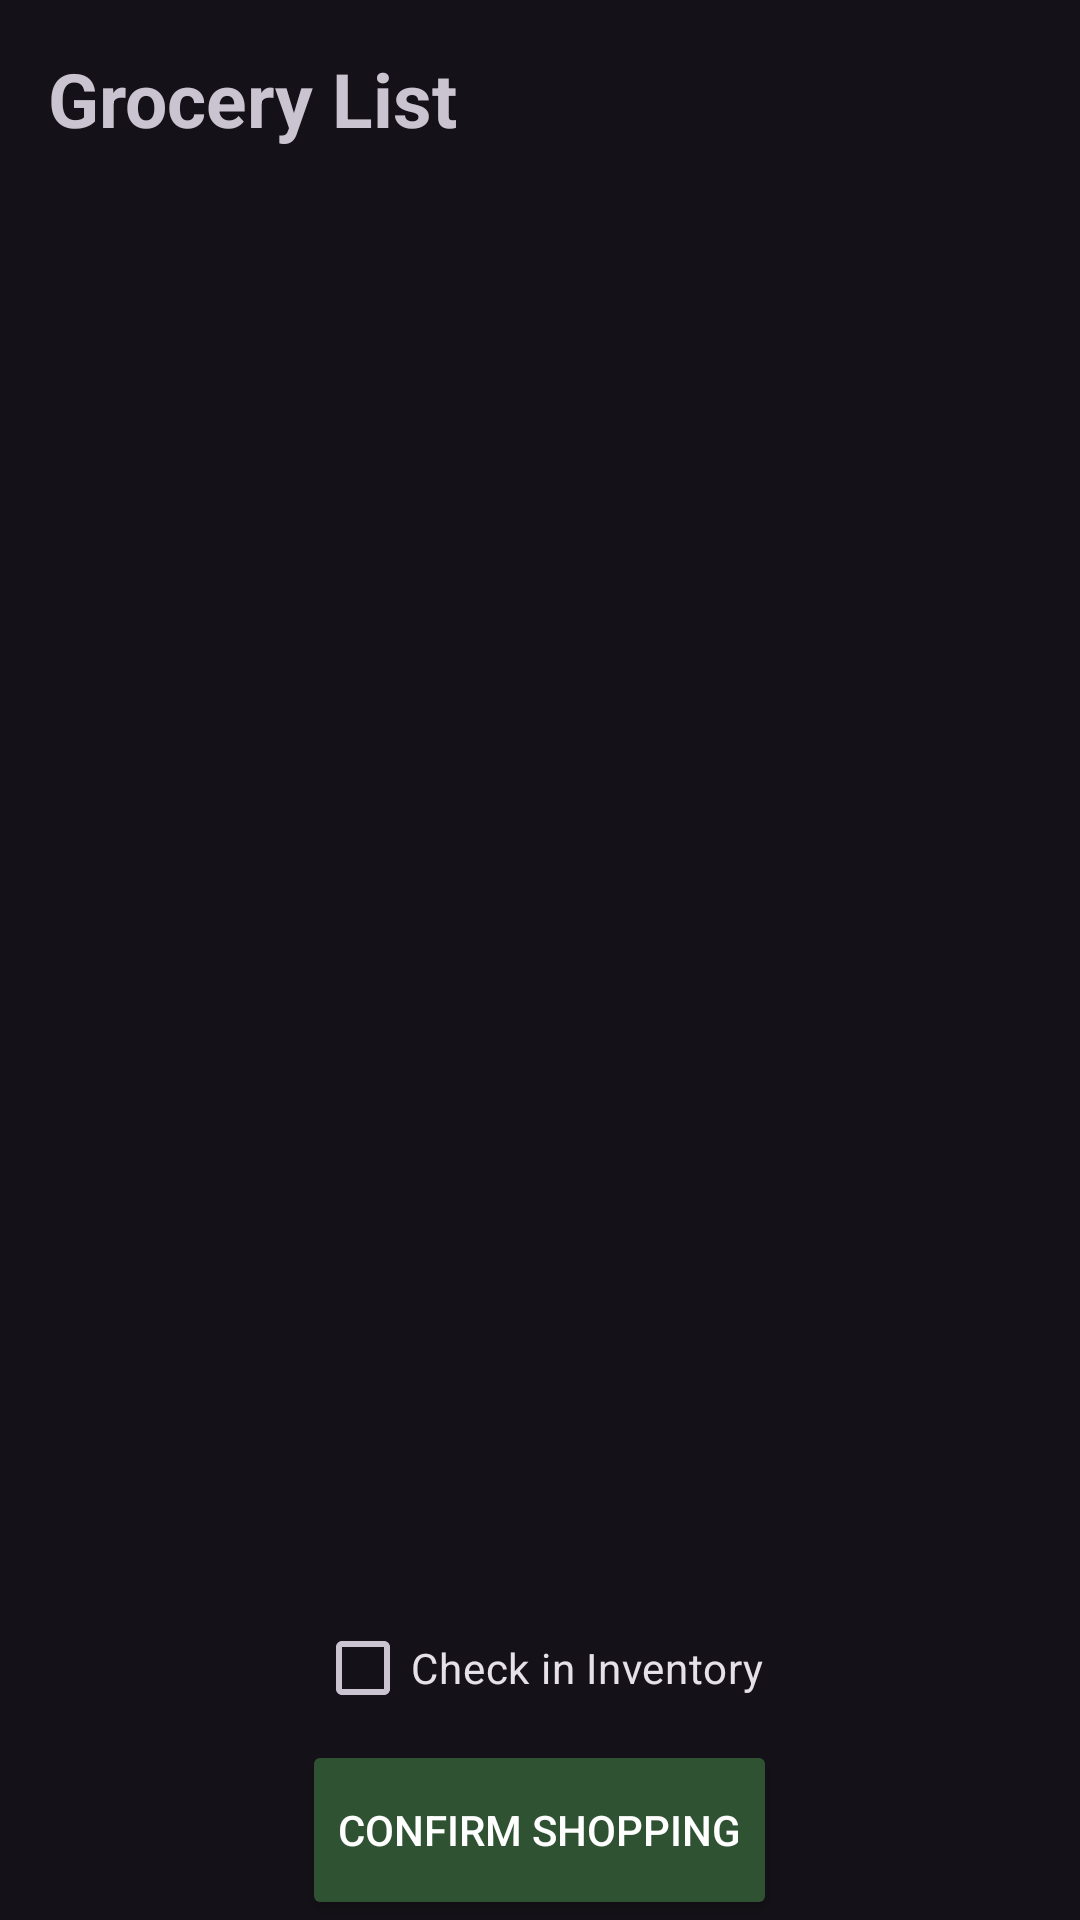

Android layout source for this screen:
<!-- AndroidManifest.xml: application theme Theme.MealMate -->
<!-- res/layout/activity_confirm_grocery.xml -->
<?xml version="1.0" encoding="utf-8"?>

<LinearLayout
    xmlns:android="http://schemas.android.com/apk/res/android"
    android:layout_width="match_parent"
    android:layout_height="match_parent"
    android:orientation="vertical"
    android:paddingLeft="16dp"
    android:paddingRight="16dp"
    >

    <TextView
        android:layout_width="match_parent"
        android:layout_height="wrap_content"
        android:text="@string/grocery_list"
        android:textSize="25sp"
        android:textStyle="bold"
        android:layout_marginTop="16dp"/>

    <ListView
        android:id="@+id/groceryListView"
        android:layout_width="match_parent"
        android:layout_height="0dp"
        android:layout_weight="1"
        android:layout_marginTop="8dp"
        android:divider="@android:color/darker_gray"
        android:dividerHeight="1dp"/>

    <TextView
        android:id="@+id/noGroceryItemsTextView"
        android:layout_width="match_parent"
        android:layout_height="wrap_content"
        android:text="@string/no_grocery_items_found"
        android:textSize="18sp"
        android:textColor="@android:color/white"
        android:gravity="center"
        android:layout_weight="1"
        android:visibility="gone"/>

    <CheckBox
        android:id="@+id/tickmarkCheckBox"
        android:layout_width="wrap_content"
        android:layout_height="wrap_content"
        android:buttonTint="@color/white"
        android:text="@string/check_in_inventory"
        android:layout_gravity="center_horizontal"
        android:layout_marginTop="16dp"
        android:checked="false"/>

    <Button
        android:id="@+id/confirmGroceryBtn"
        android:layout_width="wrap_content"
        android:layout_height="60dp"
        android:backgroundTint="@color/seafoam_green"
        android:textColor="@color/white"
        android:text="@string/confirm_shopping"
        android:layout_gravity="center_horizontal"/>
</LinearLayout>
<!-- resources referenced by this layout -->
<resources>
  <color name="seafoam_green">#2F5233</color>
  <color name="white">#FFFFFFFF</color>
  <string name="check_in_inventory">Check in Inventory</string>
  <string name="confirm_shopping">CONFIRM SHOPPING</string>
  <string name="grocery_list">Grocery List</string>
  <string name="no_grocery_items_found">No grocery items found.</string>
  <style name="Theme.MealMate" parent="Base.Theme.MealMate" />
  <style name="Base.Theme.MealMate" parent="Theme.Material3.Dark.NoActionBar">
          
           <item name="colorPrimary">@color/black</item>
      </style>
  <color name="black">#FF000000</color>
</resources>
